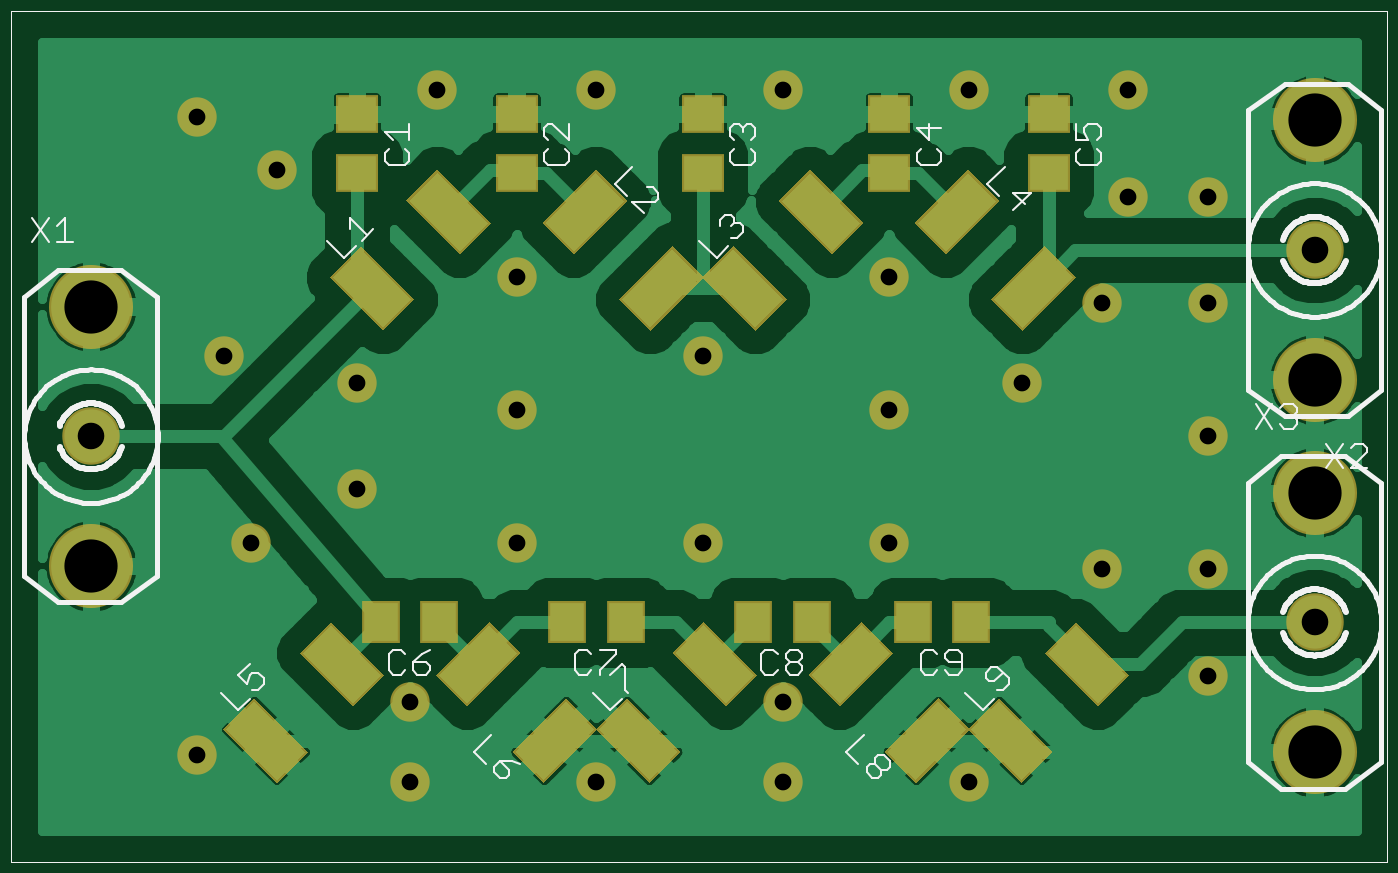
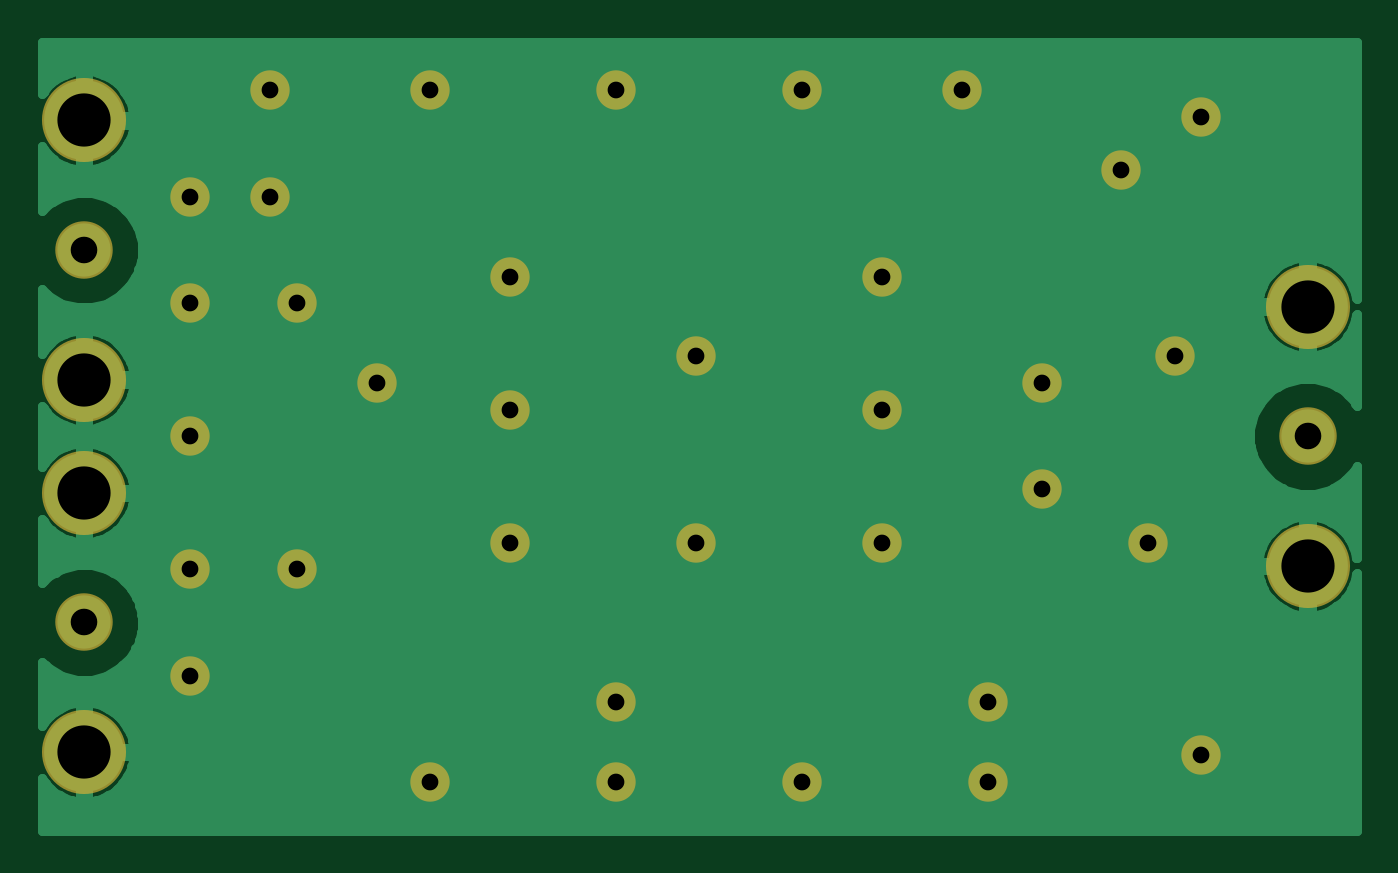
Circuit board: 7 layer files. Board 62.8 x 37.7 mm.
- top_copper: Diplexer.cmp (44438 bytes)
- drill: Diplexer.drd (589 bytes)
- drill: Diplexer.drl (36 bytes)
- top_silk: Diplexer.plc (17150 bytes)
- bottom_copper: Diplexer.sol (16960 bytes)
- top_mask: Diplexer.stc (3316 bytes)
- bottom_mask: Diplexer.sts (997 bytes)

=== top_copper: Diplexer.cmp (44438 bytes, source omitted) ===
=== drill: Diplexer.drd ===
%
M48
M72
T01C0.0315
T02C0.0500
T03C0.1000
%
T01
X3680Y2180
X7680Y1680
X7680Y3180
X11180Y1680
X14680Y1680
X14680Y3180
X18180Y1680
X22680Y3680
X22680Y5680
X20680Y5680
X16680Y6180
X13180Y6180
X9680Y6180
X6680Y7180
X4680Y6180
X6680Y9180
X4180Y9680
X5180Y13180
X3680Y14180
X8180Y14680
X11180Y14680
X14680Y14680
X18180Y14680
X21180Y14680
X21180Y12680
X22680Y12680
X22680Y10680
X20680Y10680
X19180Y9180
X16680Y8680
X13180Y9680
X9680Y8680
X9680Y11180
X16680Y11180
X22680Y8180
T02
X24680Y11680
X24680Y4680
X1680Y8180
T03
X1680Y10618
X1680Y5743
X24680Y7118
X24680Y9243
X24680Y14118
X24680Y2243
M30

=== drill: Diplexer.drl (36 bytes, source withheld) ===
=== top_silk: Diplexer.plc (17150 bytes, source omitted) ===
=== bottom_copper: Diplexer.sol (16960 bytes, source omitted) ===
=== top_mask: Diplexer.stc ===
G75*
%MOIN*%
%OFA0B0*%
%FSLAX24Y24*%
%IPPOS*%
%LPD*%
%AMOC8*
5,1,8,0,0,1.08239X$1,22.5*
%
%ADD10R,0.0789X0.0710*%
%ADD11R,0.0710X0.0789*%
%ADD12R,0.0828X0.1419*%
%ADD13C,0.1080*%
%ADD14C,0.1580*%
%ADD15C,0.0740*%
D10*
X006680Y013129D03*
X006680Y014231D03*
X009680Y014231D03*
X009680Y013129D03*
X013180Y013129D03*
X013180Y014231D03*
X016680Y014231D03*
X016680Y013129D03*
X019680Y013129D03*
X019680Y014231D03*
D11*
X018231Y004680D03*
X017129Y004680D03*
X015231Y004680D03*
X014129Y004680D03*
X011731Y004680D03*
X010629Y004680D03*
X008231Y004680D03*
X007129Y004680D03*
D12*
G36*
X007194Y003692D02*
X006608Y003106D01*
X005606Y004108D01*
X006192Y004694D01*
X007194Y003692D01*
G37*
G36*
X009168Y004694D02*
X009754Y004108D01*
X008752Y003106D01*
X008166Y003692D01*
X009168Y004694D01*
G37*
G36*
X010608Y003254D02*
X011194Y002668D01*
X010192Y001666D01*
X009606Y002252D01*
X010608Y003254D01*
G37*
G36*
X012754Y002252D02*
X012168Y001666D01*
X011166Y002668D01*
X011752Y003254D01*
X012754Y002252D01*
G37*
G36*
X014194Y003692D02*
X013608Y003106D01*
X012606Y004108D01*
X013192Y004694D01*
X014194Y003692D01*
G37*
G36*
X016168Y004694D02*
X016754Y004108D01*
X015752Y003106D01*
X015166Y003692D01*
X016168Y004694D01*
G37*
G36*
X017608Y003254D02*
X018194Y002668D01*
X017192Y001666D01*
X016606Y002252D01*
X017608Y003254D01*
G37*
G36*
X019754Y002252D02*
X019168Y001666D01*
X018166Y002668D01*
X018752Y003254D01*
X019754Y002252D01*
G37*
G36*
X021194Y003692D02*
X020608Y003106D01*
X019606Y004108D01*
X020192Y004694D01*
X021194Y003692D01*
G37*
G36*
X019192Y010166D02*
X018606Y010752D01*
X019608Y011754D01*
X020194Y011168D01*
X019192Y010166D01*
G37*
G36*
X017752Y011606D02*
X017166Y012192D01*
X018168Y013194D01*
X018754Y012608D01*
X017752Y011606D01*
G37*
G36*
X016194Y012192D02*
X015608Y011606D01*
X014606Y012608D01*
X015192Y013194D01*
X016194Y012192D01*
G37*
G36*
X014754Y010752D02*
X014168Y010166D01*
X013166Y011168D01*
X013752Y011754D01*
X014754Y010752D01*
G37*
G36*
X012192Y010166D02*
X011606Y010752D01*
X012608Y011754D01*
X013194Y011168D01*
X012192Y010166D01*
G37*
G36*
X010752Y011606D02*
X010166Y012192D01*
X011168Y013194D01*
X011754Y012608D01*
X010752Y011606D01*
G37*
G36*
X009194Y012192D02*
X008608Y011606D01*
X007606Y012608D01*
X008192Y013194D01*
X009194Y012192D01*
G37*
G36*
X007754Y010752D02*
X007168Y010166D01*
X006166Y011168D01*
X006752Y011754D01*
X007754Y010752D01*
G37*
G36*
X005754Y002252D02*
X005168Y001666D01*
X004166Y002668D01*
X004752Y003254D01*
X005754Y002252D01*
G37*
D13*
X001680Y008180D03*
X024680Y004680D03*
X024680Y011680D03*
D14*
X024680Y009243D03*
X024680Y007118D03*
X024680Y002243D03*
X024680Y014118D03*
X001680Y010618D03*
X001680Y005743D03*
D15*
X003680Y002180D03*
X007680Y001680D03*
X007680Y003180D03*
X011180Y001680D03*
X014680Y001680D03*
X014680Y003180D03*
X018180Y001680D03*
X022680Y003680D03*
X022680Y005680D03*
X020680Y005680D03*
X016680Y006180D03*
X013180Y006180D03*
X009680Y006180D03*
X006680Y007180D03*
X004680Y006180D03*
X006680Y009180D03*
X004180Y009680D03*
X005180Y013180D03*
X003680Y014180D03*
X008180Y014680D03*
X011180Y014680D03*
X014680Y014680D03*
X018180Y014680D03*
X021180Y014680D03*
X021180Y012680D03*
X022680Y012680D03*
X022680Y010680D03*
X020680Y010680D03*
X019180Y009180D03*
X016680Y008680D03*
X013180Y009680D03*
X009680Y008680D03*
X009680Y011180D03*
X016680Y011180D03*
X022680Y008180D03*
M02*

=== bottom_mask: Diplexer.sts ===
G75*
%MOIN*%
%OFA0B0*%
%FSLAX24Y24*%
%IPPOS*%
%LPD*%
%AMOC8*
5,1,8,0,0,1.08239X$1,22.5*
%
%ADD10C,0.1080*%
%ADD11C,0.1580*%
%ADD12C,0.0740*%
D10*
X001680Y008180D03*
X024680Y004680D03*
X024680Y011680D03*
D11*
X024680Y009243D03*
X024680Y007118D03*
X024680Y002243D03*
X024680Y014118D03*
X001680Y010618D03*
X001680Y005743D03*
D12*
X003680Y002180D03*
X007680Y001680D03*
X007680Y003180D03*
X011180Y001680D03*
X014680Y001680D03*
X014680Y003180D03*
X018180Y001680D03*
X022680Y003680D03*
X022680Y005680D03*
X020680Y005680D03*
X016680Y006180D03*
X013180Y006180D03*
X009680Y006180D03*
X006680Y007180D03*
X004680Y006180D03*
X006680Y009180D03*
X004180Y009680D03*
X005180Y013180D03*
X003680Y014180D03*
X008180Y014680D03*
X011180Y014680D03*
X014680Y014680D03*
X018180Y014680D03*
X021180Y014680D03*
X021180Y012680D03*
X022680Y012680D03*
X022680Y010680D03*
X020680Y010680D03*
X019180Y009180D03*
X016680Y008680D03*
X013180Y009680D03*
X009680Y008680D03*
X009680Y011180D03*
X016680Y011180D03*
X022680Y008180D03*
M02*

